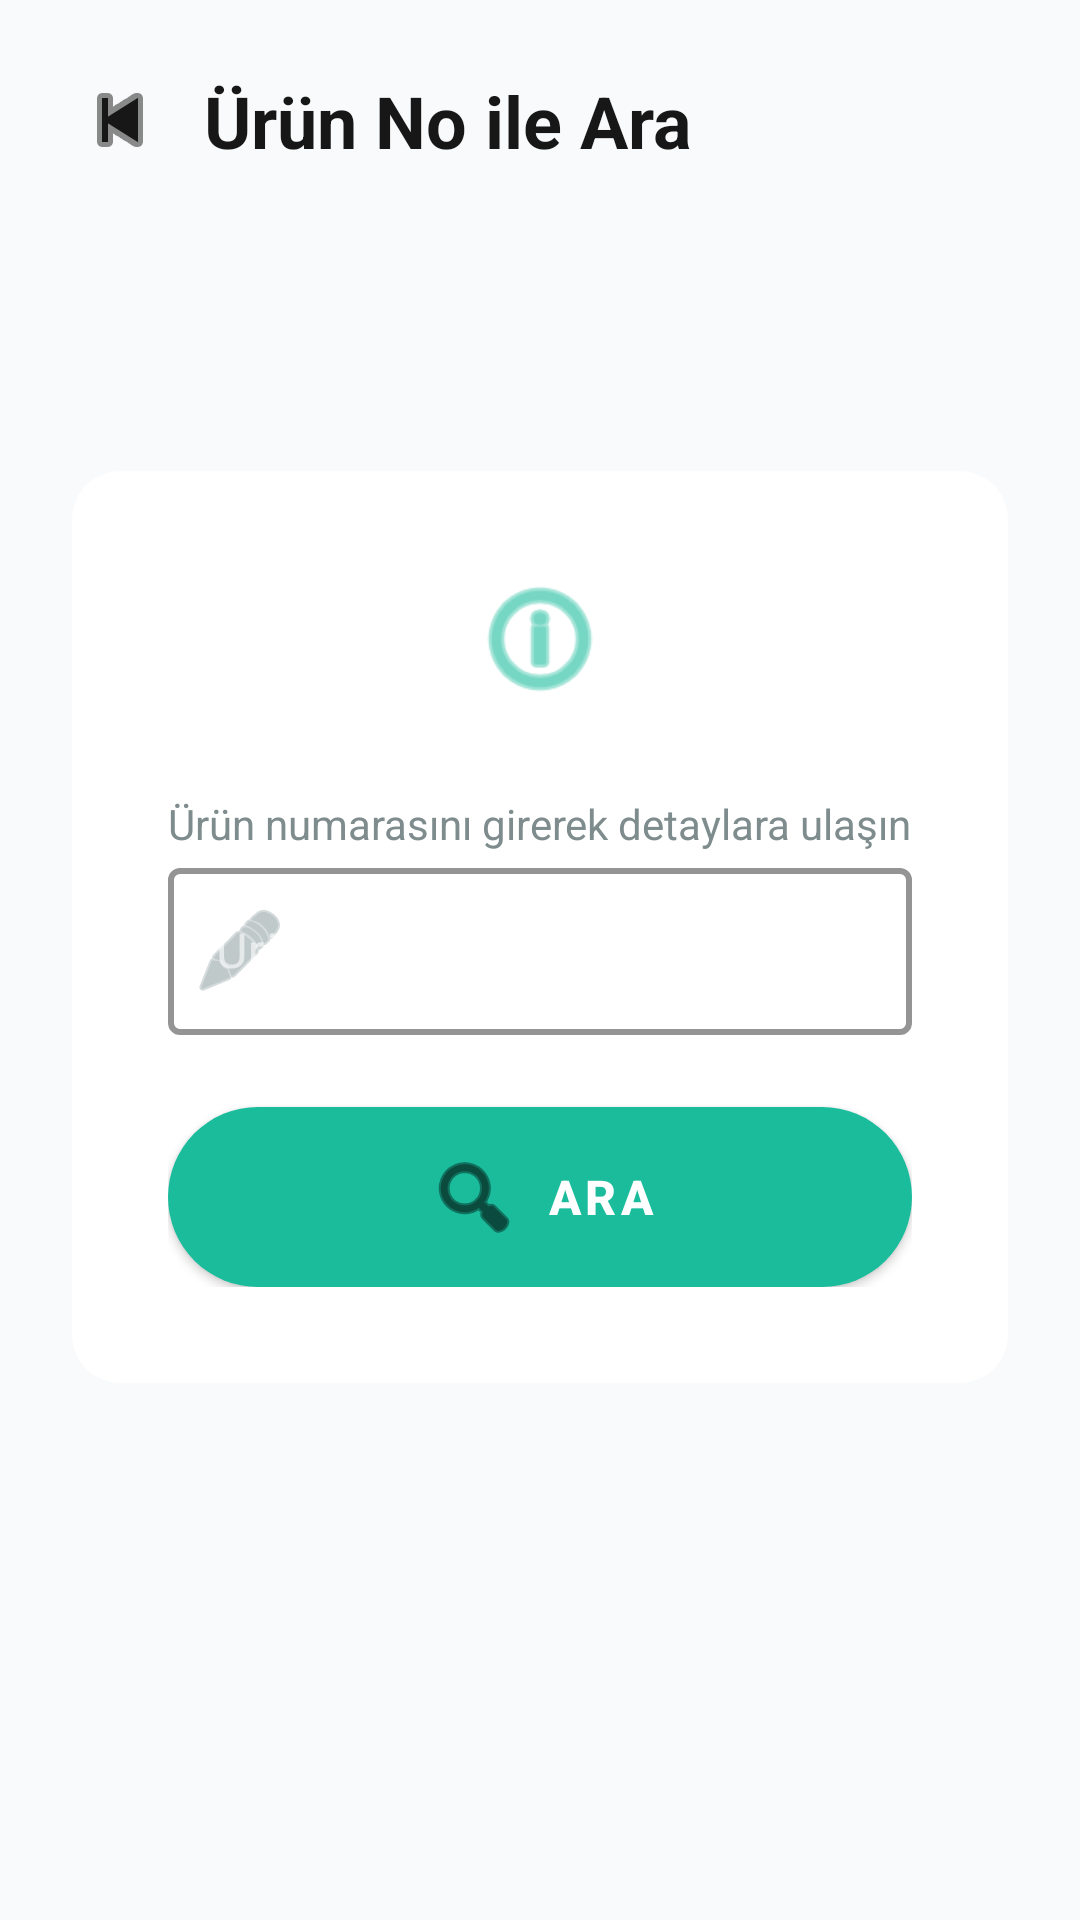

Write the Android layout XML for this screen, with the resource values it uses.
<!-- AndroidManifest.xml: application theme Theme.MaterialComponents.NoActionBar -->
<!-- res/layout/activity_search_by_order_id.xml -->
<?xml version="1.0" encoding="utf-8"?>
<androidx.constraintlayout.widget.ConstraintLayout
    xmlns:android="http://schemas.android.com/apk/res/android"
    xmlns:app="http://schemas.android.com/apk/res-auto"
    android:id="@+id/layoutSearchByOrderNumber"
    android:layout_width="match_parent"
    android:layout_height="match_parent"
    android:background="#F9FAFB"
    android:fitsSystemWindows="true">

    <LinearLayout
        android:id="@+id/headerContainer"
        android:layout_width="match_parent"
        android:layout_height="wrap_content"
        android:orientation="vertical"
        android:padding="24dp"
        app:layout_constraintTop_toTopOf="parent"
        app:layout_constraintStart_toStartOf="parent">

        <LinearLayout
            android:layout_width="wrap_content"
            android:layout_height="wrap_content"
            android:gravity="center_vertical">

            <ImageButton
                android:id="@+id/btnBack"
                android:layout_width="32dp"
                android:layout_height="32dp"
                android:background="?attr/selectableItemBackgroundBorderless"
                android:src="@android:drawable/ic_media_previous"
                app:tint="#171717"
                android:contentDescription="@string/back" />

            <TextView
                android:layout_width="wrap_content"
                android:layout_height="wrap_content"
                android:layout_marginStart="12dp"
                android:text="@string/search_id_page_title"
                android:textSize="24sp"
                android:textStyle="bold"
                android:textColor="#171717"/>
        </LinearLayout>


    </LinearLayout>

    <androidx.cardview.widget.CardView
        android:layout_width="match_parent"
        android:layout_height="wrap_content"
        android:layout_marginHorizontal="24dp"
        app:cardCornerRadius="16dp"
        app:cardElevation="0dp"
        app:cardBackgroundColor="#FFFFFF"
        app:layout_constraintTop_toBottomOf="@id/headerContainer"
        app:layout_constraintBottom_toBottomOf="parent"
        app:layout_constraintVertical_bias="0.3">

        <LinearLayout
            android:layout_width="match_parent"
            android:layout_height="wrap_content"
            android:orientation="vertical"
            android:padding="32dp">

            <ImageView
                android:layout_width="48dp"
                android:layout_height="48dp"
                android:layout_gravity="center"
                android:layout_marginBottom="24dp"
                android:src="@android:drawable/ic_menu_info_details"
                app:tint="#1ABC9C"/>
            <TextView
                android:layout_width="wrap_content"
                android:layout_height="wrap_content"
                android:layout_marginTop="4dp"
                android:text="@string/search_id_page_subtitle"
                android:textSize="14sp"
                android:textColor="#7F8C8D"/>

            <com.google.android.material.textfield.TextInputLayout
                android:layout_width="match_parent"
                android:layout_height="wrap_content"
                android:hint="@string/search_by_order_id_hint"
                style="@style/Widget.MaterialComponents.TextInputLayout.OutlinedBox"
                app:boxStrokeColor="#1ABC9C"
                app:boxStrokeWidth="2dp"
                app:hintTextColor="#1ABC9C"
                app:startIconDrawable="@android:drawable/ic_menu_edit"
                app:startIconTint="#95A5A6">

                <com.google.android.material.textfield.TextInputEditText
                    android:id="@+id/etOrderNumber"
                    android:layout_width="match_parent"
                    android:layout_height="wrap_content"
                    android:inputType="textCapCharacters"
                    android:textColor="#171717"
                    android:textSize="16sp"/>
            </com.google.android.material.textfield.TextInputLayout>

            <com.google.android.material.button.MaterialButton
                android:id="@+id/btnSearch"
                android:layout_width="match_parent"
                android:layout_height="60dp"
                android:layout_marginTop="24dp"
                android:text="@string/search_by_order_id_button_search"
                android:textSize="16sp"
                android:textStyle="bold"
                android:textColor="@android:color/white"
                app:backgroundTint="#1ABC9C"
                app:cornerRadius="30dp"
                app:icon="@android:drawable/ic_menu_search"
                app:iconGravity="textStart"
                app:iconPadding="8dp"
                android:insetTop="0dp"
                android:insetBottom="0dp"/>

        </LinearLayout>
    </androidx.cardview.widget.CardView>

</androidx.constraintlayout.widget.ConstraintLayout>
<!-- resources referenced by this layout -->
<resources>
  <string name="back">Geri</string>
  <string name="search_by_order_id_button_search">Ara</string>
  <string name="search_by_order_id_hint">Ürün Numarası</string>
  <string name="search_id_page_subtitle">Ürün numarasını girerek detaylara ulaşın</string>
  <string name="search_id_page_title">Ürün No ile Ara</string>
</resources>
